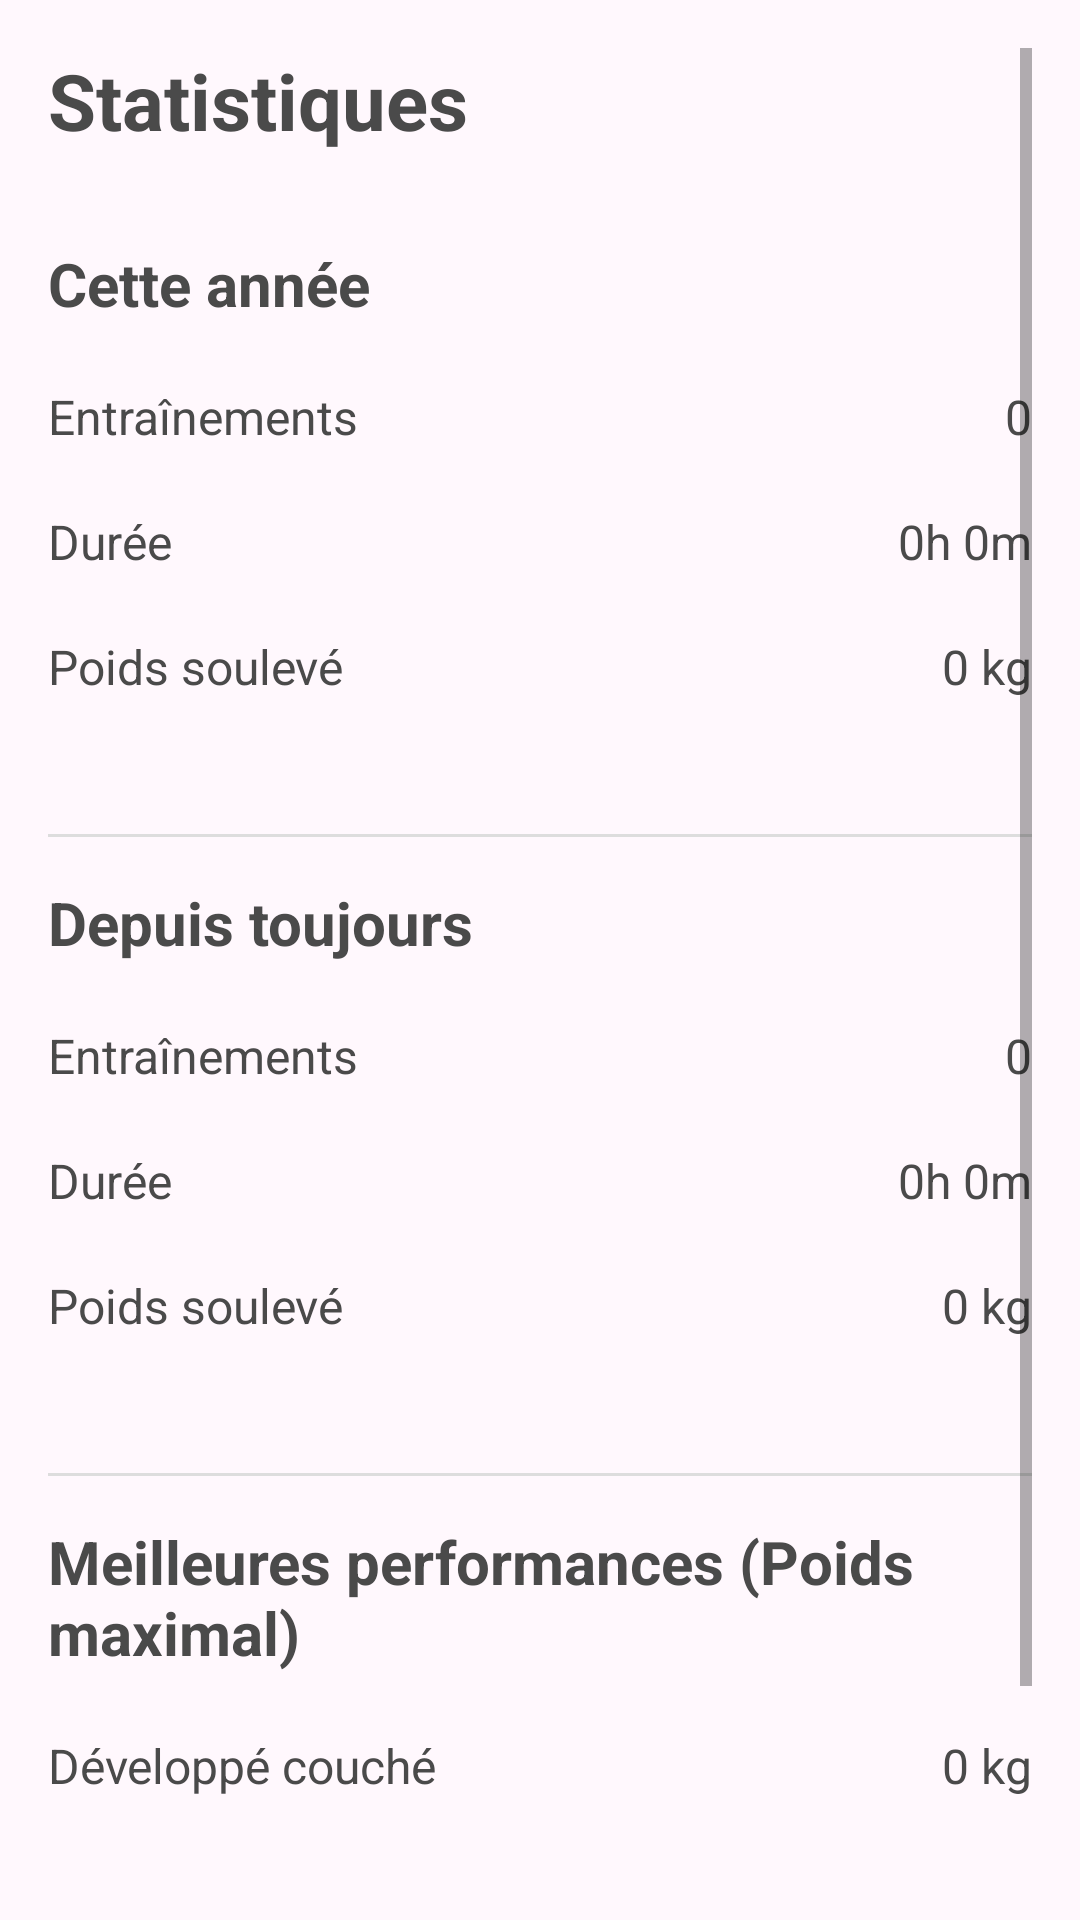

Android layout source for this screen:
<!-- AndroidManifest.xml: application theme Theme.Faiza.Soft -->
<!-- res/layout/fragment_statistiques.xml -->
<?xml version="1.0" encoding="utf-8"?>
<ScrollView xmlns:android="http://schemas.android.com/apk/res/android"
    android:layout_width="match_parent"
    android:layout_height="match_parent"
    android:padding="16dp">

    <LinearLayout
        android:orientation="vertical"
        android:layout_width="match_parent"
        android:layout_height="wrap_content">

        <TextView
            android:id="@+id/titreStats"
            android:layout_width="wrap_content"
            android:layout_height="wrap_content"
            android:text="Statistiques"
            android:textStyle="bold"
            android:textSize="26sp"
            android:layout_marginBottom="20dp" />

        <TextView
            android:layout_width="wrap_content"
            android:layout_height="wrap_content"
            android:text="Cette année"
            android:textStyle="bold"
            android:textSize="20sp"
            android:layout_marginTop="10dp"
            android:layout_marginBottom="10dp" />

        <LinearLayout
            android:orientation="horizontal"
            android:layout_width="match_parent"
            android:layout_height="wrap_content"
            android:paddingVertical="10dp">

            <TextView
                android:layout_width="0dp"
                android:layout_height="wrap_content"
                android:layout_weight="1"
                android:text="Entraînements"
                android:textSize="16sp" />

            <TextView
                android:id="@+id/txtNbThisYear"
                android:layout_width="wrap_content"
                android:layout_height="wrap_content"
                android:text="0"
                android:textSize="16sp" />
        </LinearLayout>

        <LinearLayout
            android:orientation="horizontal"
            android:layout_width="match_parent"
            android:layout_height="wrap_content"
            android:paddingVertical="10dp">

            <TextView
                android:layout_width="0dp"
                android:layout_height="wrap_content"
                android:layout_weight="1"
                android:text="Durée"
                android:textSize="16sp" />

            <TextView
                android:id="@+id/txtDureeThisYear"
                android:layout_width="wrap_content"
                android:layout_height="wrap_content"
                android:text="0h 0m"
                android:textSize="16sp" />
        </LinearLayout>

        <LinearLayout
            android:orientation="horizontal"
            android:layout_width="match_parent"
            android:layout_height="wrap_content"
            android:paddingVertical="10dp"
            android:layout_marginBottom="20dp">

            <TextView
                android:layout_width="0dp"
                android:layout_height="wrap_content"
                android:layout_weight="1"
                android:text="Poids soulevé"
                android:textSize="16sp" />

            <TextView
                android:id="@+id/txtPoidsThisYear"
                android:layout_width="wrap_content"
                android:layout_height="wrap_content"
                android:text="0 kg"
                android:textSize="16sp" />
        </LinearLayout>

        <View
            android:layout_width="match_parent"
            android:layout_height="1dp"
            android:background="#DDDDDD"
            android:layout_marginVertical="15dp" />

        <TextView
            android:layout_width="wrap_content"
            android:layout_height="wrap_content"
            android:text="Depuis toujours"
            android:textStyle="bold"
            android:textSize="20sp"
            android:layout_marginBottom="10dp" />

        <LinearLayout
            android:orientation="horizontal"
            android:layout_width="match_parent"
            android:layout_height="wrap_content"
            android:paddingVertical="10dp">

            <TextView
                android:layout_width="0dp"
                android:layout_height="wrap_content"
                android:layout_weight="1"
                android:text="Entraînements"
                android:textSize="16sp" />

            <TextView
                android:id="@+id/txtNbAll"
                android:layout_width="wrap_content"
                android:layout_height="wrap_content"
                android:text="0"
                android:textSize="16sp" />
        </LinearLayout>

        <LinearLayout
            android:orientation="horizontal"
            android:layout_width="match_parent"
            android:layout_height="wrap_content"
            android:paddingVertical="10dp">

            <TextView
                android:layout_width="0dp"
                android:layout_height="wrap_content"
                android:layout_weight="1"
                android:text="Durée"
                android:textSize="16sp" />

            <TextView
                android:id="@+id/txtDureeAll"
                android:layout_width="wrap_content"
                android:layout_height="wrap_content"
                android:text="0h 0m"
                android:textSize="16sp" />
        </LinearLayout>

        <LinearLayout
            android:orientation="horizontal"
            android:layout_width="match_parent"
            android:layout_height="wrap_content"
            android:paddingVertical="10dp"
            android:layout_marginBottom="20dp">

            <TextView
                android:layout_width="0dp"
                android:layout_height="wrap_content"
                android:layout_weight="1"
                android:text="Poids soulevé"
                android:textSize="16sp" />

            <TextView
                android:id="@+id/txtPoidsAll"
                android:layout_width="wrap_content"
                android:layout_height="wrap_content"
                android:text="0 kg"
                android:textSize="16sp" />
        </LinearLayout>

        <View
            android:layout_width="match_parent"
            android:layout_height="1dp"
            android:background="#DDDDDD"
            android:layout_marginVertical="15dp" />

        <TextView
            android:layout_width="wrap_content"
            android:layout_height="wrap_content"
            android:text="Meilleures performances (Poids maximal)"
            android:textStyle="bold"
            android:textSize="20sp"
            android:layout_marginBottom="10dp" />

        <LinearLayout
            android:orientation="horizontal"
            android:paddingVertical="10dp"
            android:layout_width="match_parent"
            android:layout_height="wrap_content">

            <TextView
                android:layout_width="0dp"
                android:layout_height="wrap_content"
                android:layout_weight="1"
                android:text="Développé couché"
                android:textSize="16sp" />

            <TextView
                android:id="@+id/txtBench"
                android:layout_width="wrap_content"
                android:layout_height="wrap_content"
                android:text="0 kg"
                android:textSize="16sp" />
        </LinearLayout>

        <LinearLayout
            android:orientation="horizontal"
            android:paddingVertical="10dp"
            android:layout_width="match_parent"
            android:layout_height="wrap_content">

            <TextView
                android:layout_width="0dp"
                android:layout_height="wrap_content"
                android:layout_weight="1"
                android:text="Squat"
                android:textSize="16sp" />

            <TextView
                android:id="@+id/txtSquat"
                android:layout_width="wrap_content"
                android:layout_height="wrap_content"
                android:text="0 kg"
                android:textSize="16sp" />
        </LinearLayout>

        <LinearLayout
            android:orientation="horizontal"
            android:paddingVertical="10dp"
            android:layout_width="match_parent"
            android:layout_height="wrap_content"
            android:layout_marginBottom="20dp">

            <TextView
                android:layout_width="0dp"
                android:layout_height="wrap_content"
                android:layout_weight="1"
                android:text="Soulevé de terre"
                android:textSize="16sp" />

            <TextView
                android:id="@+id/txtDeadlift"
                android:layout_width="wrap_content"
                android:layout_height="wrap_content"
                android:text="0 kg"
                android:textSize="16sp" />
        </LinearLayout>

    </LinearLayout>
</ScrollView>
<!-- resources referenced by this layout -->
<resources>
  <style name="Theme.Faiza.Soft" parent="Theme.MaterialComponents.Light.NoActionBar">
          <item name="android:statusBarColor">@color/soft_primary_variant</item>
          <item name="android:navigationBarColor">@color/soft_primary</item>
  
          <item name="colorPrimary">@color/soft_primary</item>
          <item name="colorPrimaryVariant">@color/soft_primary_variant</item>
          <item name="colorSecondary">@color/soft_secondary</item>
  
          <item name="android:textColor">@color/soft_on_bg</item>
          <item name="android:background">@color/soft_bg</item>
      </style>
  <color name="soft_primary_variant">#E8A6F5</color>
  <color name="soft_primary">#FFB3DA</color>
  <color name="soft_secondary">#C9E7FF</color>
  <color name="soft_on_bg">#4A4A4A</color>
  <color name="soft_bg">#FFF8FD</color>
</resources>
